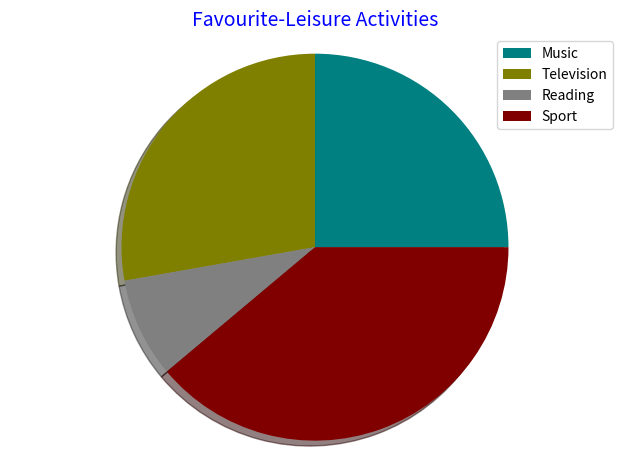

Here is the Python script that generated this plot:
import matplotlib.pyplot as plt
from random import *


def pie_chart(title):
    ''' The function plots pie charts using the given data'''
    
    #Place your pie chart labels here
    labels = ['Music', 'Television', 'Reading', 'Sport']

    #Place your values here
    numbers = [90, 100, 30, 140]
    num = len(numbers)

    #A list of colors to chose from
    colors = ['#FF00FF', '#808080', '#000000', '#FF0000', '#800000', '#FFFF00',
    '#808000', '#00FF00', '#008000', '#800080', '#00FFFF', '#008080', '#0000FF',
     '#000080']

     # choose colors depending on the length of the given data
    #randomise the colors
    colorz = [x for x in sample(colors, num)]

    #This gets the sum of the values
    fracs = []
    total = float(0)
    for val in numbers:
        total += float(val)

    #And converts them to percentages if they are not. It stores the values in 
    # the variable fracs   
    for val in numbers:
        fracs.append((val/total)*100)   

    
    
    # have a ready explode iterable to recieve explode values in case you need
    # to explode a sector
    #Also keep the explode value with the same length as the original values
    explode = []
    for val in numbers:
        explode.append(0.00)

    # You can manipulate the wedge to explode here   
    explode[num-2] = 0.0


    pie, text =  plt.pie(fracs, shadow=True, explode=explode, colors=colorz)
    plt.title(title, color='blue', fontsize=14)
    #Make sure the piechart is a circle
    plt.axis('equal')
    #If more than one subplots, they must overlap
    plt.tight_layout()

    plt.legend(pie, labels, loc="best")
    
    
    plt.show()

pie_chart('Favourite-Leisure Activities')